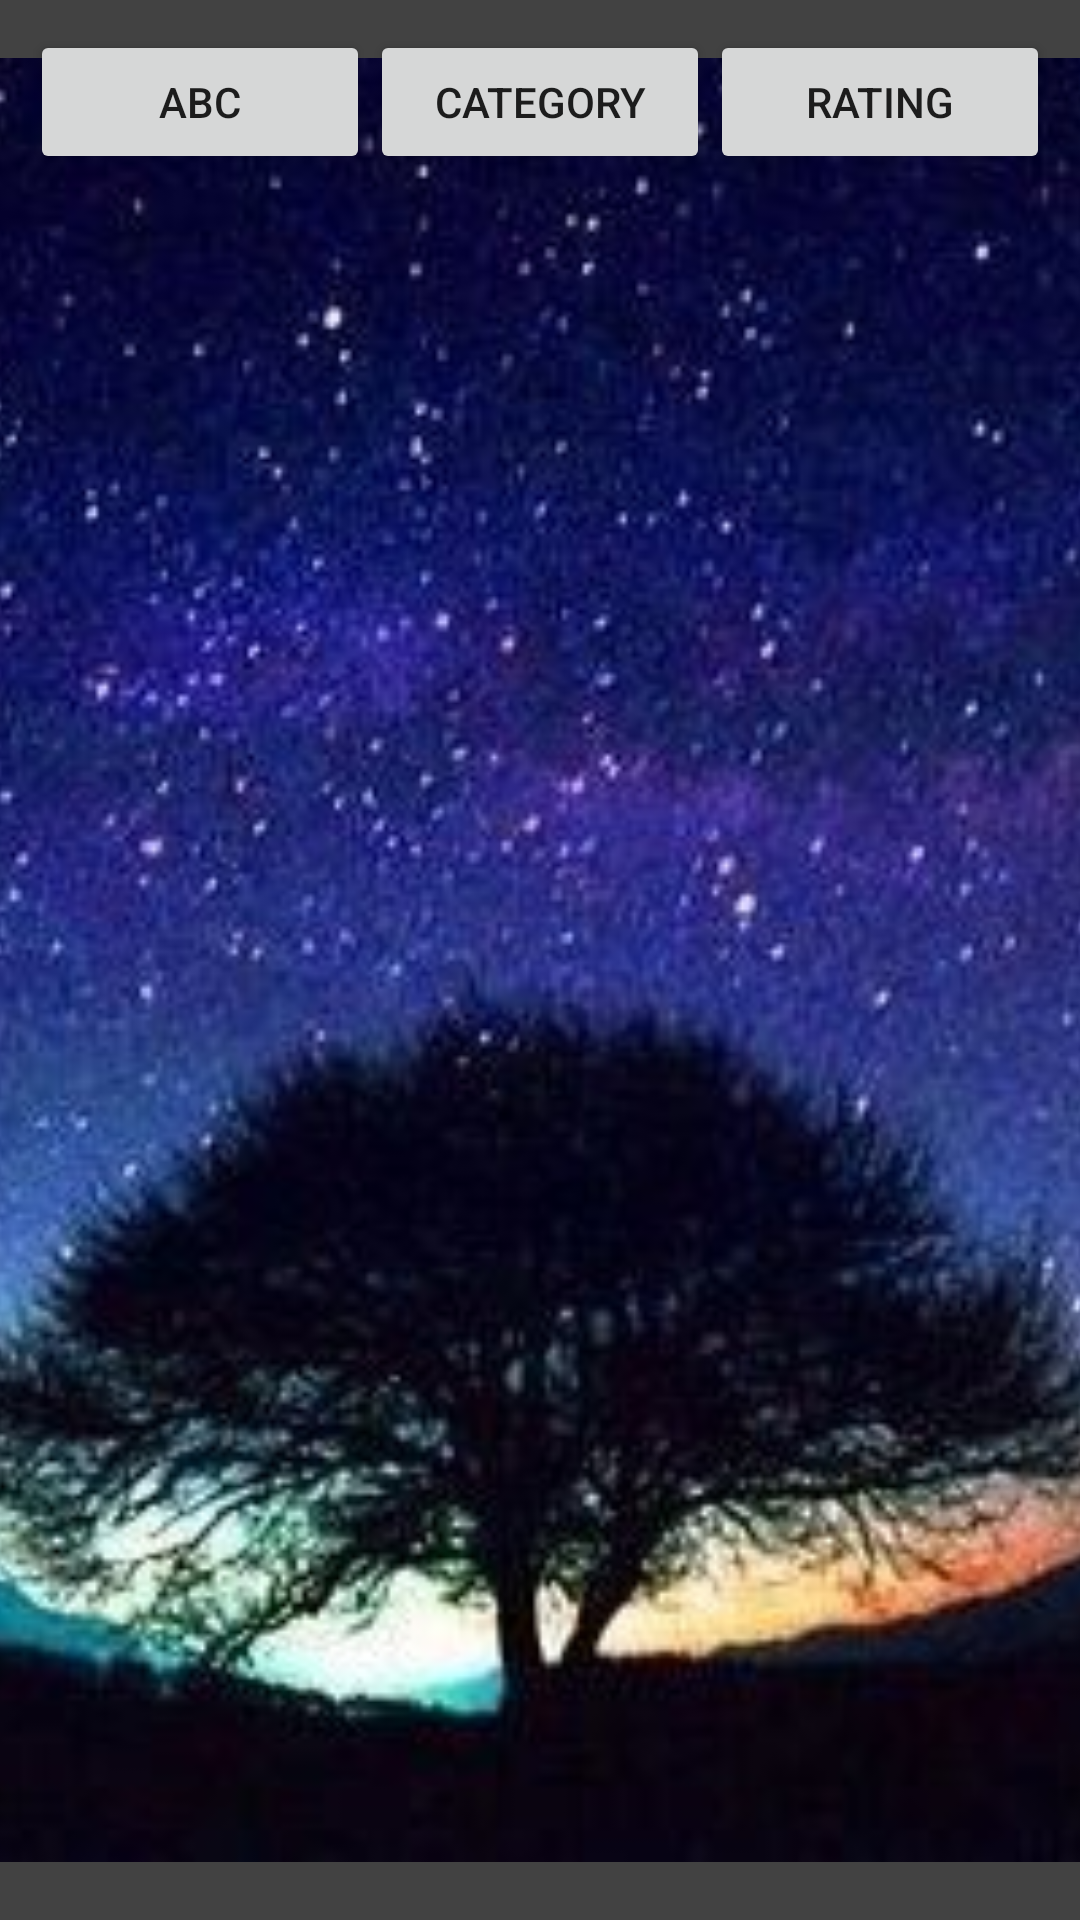

Layout XML and referenced resources for this Android screen:
<!-- AndroidManifest.xml: application theme AppTheme -->
<!-- res/layout/content_everything_list.xml -->
<?xml version="1.0" encoding="utf-8"?>
<RelativeLayout xmlns:android="http://schemas.android.com/apk/res/android"
    xmlns:app="http://schemas.android.com/apk/res-auto"
    xmlns:tools="http://schemas.android.com/tools"
    android:layout_width="match_parent"
    android:layout_height="match_parent"
    app:layout_behavior="@string/appbar_scrolling_view_behavior"
    tools:context="com.example.sungwon.lifeuniverseeverything.Activity.EverythingListActivity"
    tools:showIn="@layout/activity_everything_list"
    android:background="@color/cardview_dark_background">
    <ImageView
        android:layout_width="match_parent"
        android:layout_height="match_parent"
        android:scaleX="2"
        android:scaleY="2"
        android:src="@drawable/starrysky"/>

    <LinearLayout
        android:layout_width="match_parent"
        android:layout_height="wrap_content"
        android:orientation="horizontal"

        android:paddingLeft="@dimen/activity_horizontal_margin"
        android:paddingRight="15dp"
        android:padding="10dp"
        android:id="@+id/llbutt"
        >
        <Button
            android:layout_width="0dp"
            android:layout_height="wrap_content"
            android:layout_weight="1"
            android:id="@+id/alphabetizor"
            android:text="@string/alphaba"/>
        <Button
            android:layout_width="0dp"
            android:layout_height="wrap_content"
            android:layout_weight="1"
            android:id="@+id/categorizor"
            android:text="@string/categorize"/>
        <Button
            android:layout_width="0dp"
            android:layout_height="wrap_content"
            android:layout_weight="1"
            android:id="@+id/ratingzor"
            android:text="@string/ratinga"/>


    </LinearLayout>


    <android.support.v7.widget.RecyclerView
        android:layout_width="match_parent"
        android:layout_height="match_parent"
        android:id="@+id/recyclerView"
        android:layout_below="@id/llbutt"
        android:paddingLeft="10dp"
        android:paddingRight="10dp"
        android:paddingBottom="10dp"
        android:scrollbars="vertical"/>

</RelativeLayout>
<!-- res/layout/activity_everything_list.xml (included above) -->
<?xml version="1.0" encoding="utf-8"?>
<android.support.design.widget.CoordinatorLayout xmlns:android="http://schemas.android.com/apk/res/android"
    xmlns:app="http://schemas.android.com/apk/res-auto"
    xmlns:tools="http://schemas.android.com/tools"
    android:layout_width="match_parent"
    android:layout_height="match_parent"
    android:fitsSystemWindows="true"
    tools:context="com.example.sungwon.lifeuniverseeverything.Activity.EverythingListActivity">

    <android.support.design.widget.AppBarLayout
        android:layout_width="match_parent"
        android:layout_height="wrap_content"
        android:theme="@style/AppTheme.AppBarOverlay">

        <android.support.v7.widget.Toolbar
            android:id="@+id/toolbar"
            android:layout_width="match_parent"
            android:layout_height="?attr/actionBarSize"
            android:background="@color/cardview_dark_background"
            app:popupTheme="@style/AppTheme.PopupOverlay" />

    </android.support.design.widget.AppBarLayout>

    <include layout="@layout/content_everything_list" />

    <android.support.design.widget.FloatingActionButton
        android:id="@+id/fab"
        android:layout_width="wrap_content"
        android:layout_height="wrap_content"
        android:layout_gravity="bottom|end"
        android:layout_margin="@dimen/fab_margin"
        android:src="@android:drawable/ic_input_add" />

</android.support.design.widget.CoordinatorLayout>
<!-- resources referenced by this layout -->
<resources>
  <!-- drawable starrysky: jpg bitmap (drawable, 28002 bytes) -->
  <string name="alphaba">ABC</string>
  <string name="categorize">Category</string>
  <string name="ratinga">Rating</string>
  <style name="AppTheme.AppBarOverlay" parent="ThemeOverlay.AppCompat.Dark.ActionBar" />
  <style name="AppTheme.PopupOverlay" parent="ThemeOverlay.AppCompat.Light" />
  <style name="AppTheme" parent="Theme.AppCompat.Light.DarkActionBar">
          
          <item name="colorPrimary">@color/colorPrimary</item>
          <item name="colorPrimaryDark">@color/colorPrimaryDark</item>
          <item name="colorAccent">@color/colorAccent</item>
      </style>
  <!-- not gathered from this repository: default colours our renderer supplied (Android Studio template values) -->
  <color name="colorPrimary">#FF6200EE</color>
  <color name="colorPrimaryDark">#FF3700B3</color>
  <color name="colorAccent">#FF03DAC5</color>
</resources>
